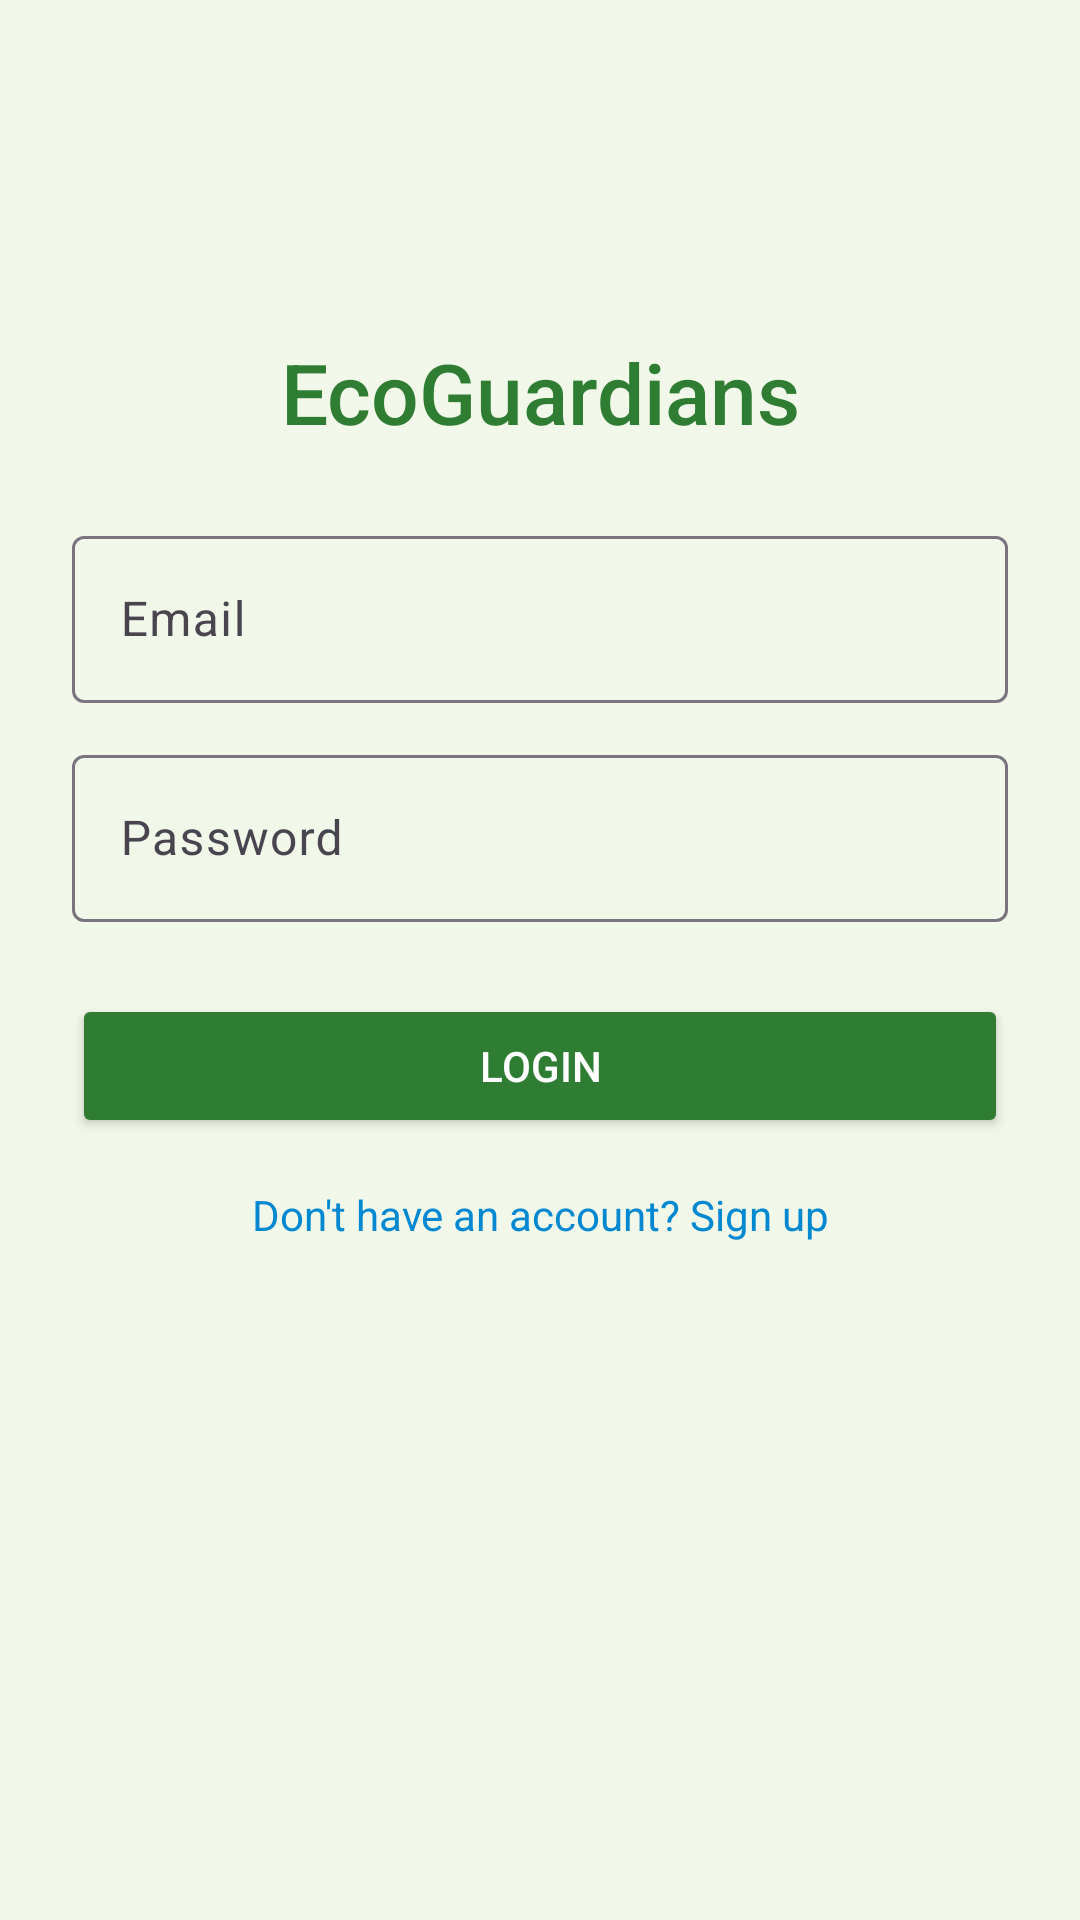

Write the Android layout XML for this screen, with the resource values it uses.
<!-- AndroidManifest.xml: application theme Theme.Ecoaware -->
<!-- res/layout/activity_login.xml -->
<ScrollView xmlns:android="http://schemas.android.com/apk/res/android"
    android:layout_width="match_parent"
    android:layout_height="match_parent"
    android:background="@color/colorBackground">

    <LinearLayout
        android:layout_width="match_parent"
        android:layout_height="wrap_content"
        android:gravity="center"
        android:orientation="vertical"
        android:padding="24dp">

        <ImageView
            android:layout_width="80dp"
            android:layout_height="80dp"
            android:src="@drawable/ic_leaf" />

        <TextView
            android:layout_width="match_parent"
            android:layout_height="wrap_content"
            android:layout_marginTop="8dp"
            android:layout_marginBottom="24dp"
            android:fontFamily="sans-serif-medium"
            android:text="@string/app_name"
            android:textAlignment="center"
            android:textColor="@color/colorPrimary"
            android:textSize="28sp" />

        <com.google.android.material.textfield.TextInputLayout
            android:layout_width="match_parent"
            android:layout_height="wrap_content"
            android:hint="@string/email">

            <com.google.android.material.textfield.TextInputEditText
                android:id="@+id/emailInput"
                android:layout_width="match_parent"
                android:layout_height="wrap_content"
                android:inputType="textEmailAddress" />
        </com.google.android.material.textfield.TextInputLayout>

        <com.google.android.material.textfield.TextInputLayout
            android:layout_width="match_parent"
            android:layout_height="wrap_content"
            android:layout_marginTop="12dp"
            android:hint="@string/password">

            <com.google.android.material.textfield.TextInputEditText
                android:id="@+id/passwordInput"
                android:layout_width="match_parent"
                android:layout_height="wrap_content"
                android:inputType="textPassword" />
        </com.google.android.material.textfield.TextInputLayout>

        <Button
            android:id="@+id/loginBtn"
            android:layout_width="match_parent"
            android:layout_height="wrap_content"
            android:layout_marginTop="24dp"
            android:backgroundTint="@color/colorPrimary"
            android:text="@string/login"
            android:textColor="@android:color/white" />

        <TextView
            android:id="@+id/signupText"
            android:layout_width="match_parent"
            android:layout_height="wrap_content"
            android:layout_marginTop="16dp"
            android:text="@string/don_t_have_an_account_sign_up"
            android:textAlignment="center"
            android:textColor="@color/colorAccent"
            android:textSize="14sp" />
    </LinearLayout>
</ScrollView>
<!-- resources referenced by this layout -->
<resources>
  <color name="colorAccent">#0288D1</color>
  <color name="colorBackground">#F1F8E9</color>
  <color name="colorPrimary">#2E7D32</color>
  <string name="app_name">EcoGuardians</string>
  <string name="don_t_have_an_account_sign_up">Don\'t have an account? Sign up</string>
  <string name="email">Email</string>
  <string name="login">Login</string>
  <string name="password">Password</string>
  <style name="Theme.Ecoaware" parent="Base.Theme.Ecoaware" />
  <style name="Base.Theme.Ecoaware" parent="Theme.Material3.DayNight.NoActionBar">
          
          
          <item name="android:statusBarColor">#4CAF50</item>
  
      </style>
</resources>
